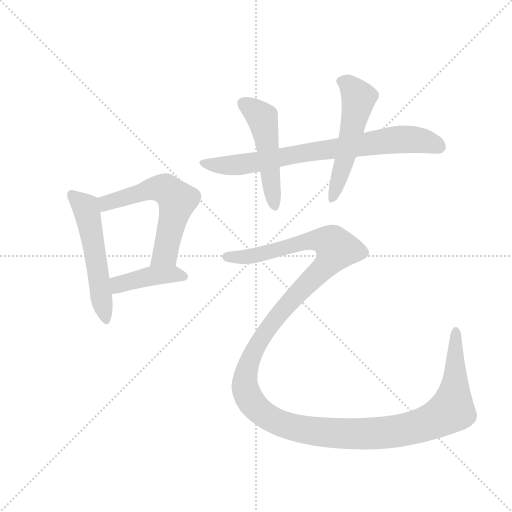
t = 0.00 s
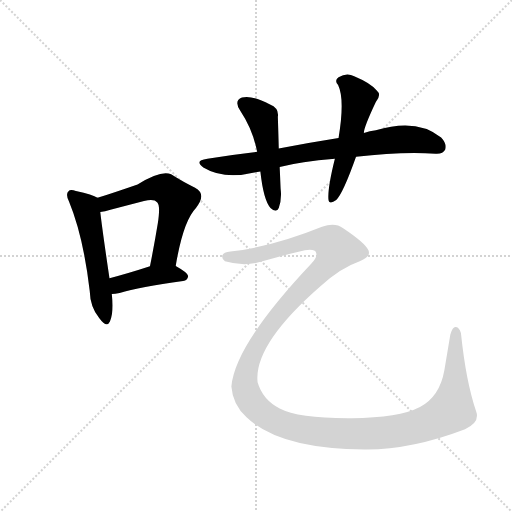
t = 4.24 s
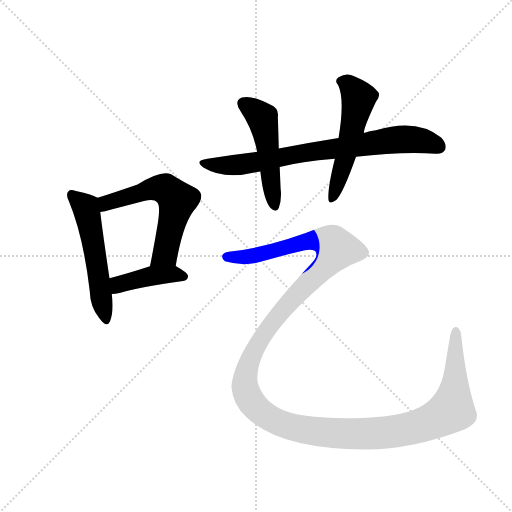
t = 4.46 s
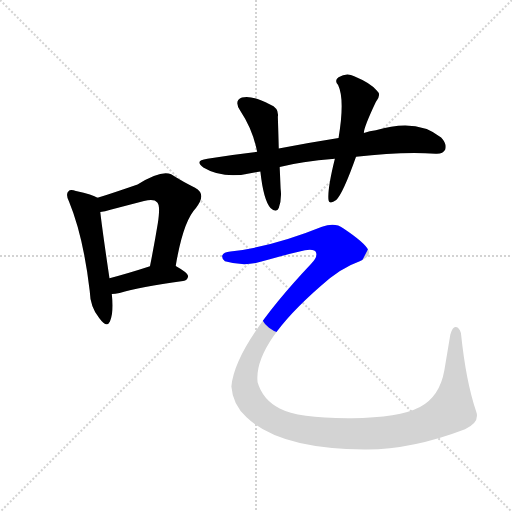
t = 4.67 s
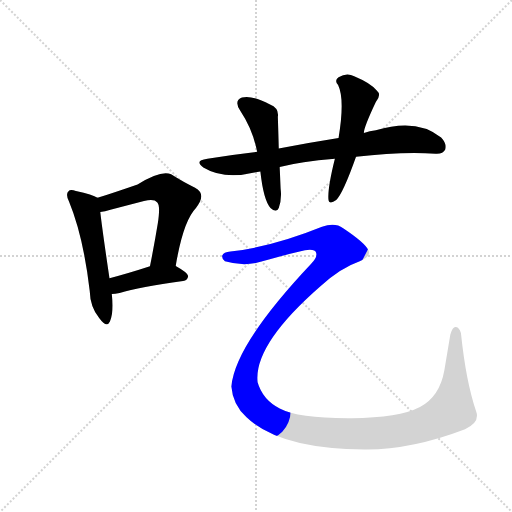
t = 4.89 s
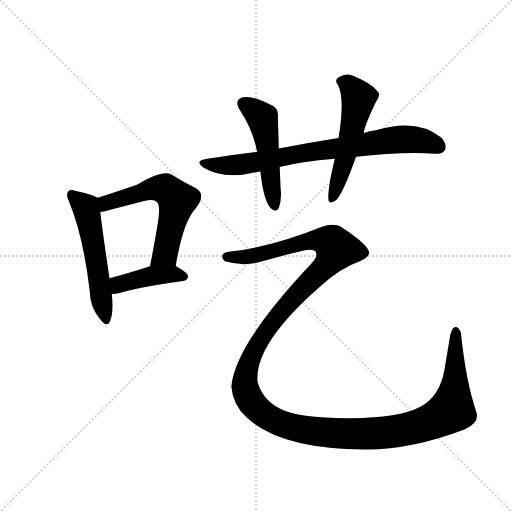
t = 5.75 s

The animated SVG that drew these frames (rendered in a browser with its animation timeline set to each time). Animation: 7 CSS @keyframes rules; one cycle of 5.75 s.

<svg version="1.1" viewBox="0 0 1024 1024" xmlns="http://www.w3.org/2000/svg">
  <g stroke="lightgray" stroke-dasharray="1,1" stroke-width="1" transform="scale(4, 4)">
    <line x1="0" y1="0" x2="256" y2="256"></line>
    <line x1="256" y1="0" x2="0" y2="256"></line>
    <line x1="128" y1="0" x2="128" y2="256"></line>
    <line x1="0" y1="128" x2="256" y2="128"></line>
  </g>
  <g transform="scale(0.92, -0.92) translate(60, -900)">
    <style type="text/css">
      
        @keyframes keyframes0 {
          from {
            stroke: blue;
            stroke-dashoffset: 540;
            stroke-width: 128;
          }
          64% {
            animation-timing-function: step-end;
            stroke: blue;
            stroke-dashoffset: 0;
            stroke-width: 128;
          }
          to {
            stroke: black;
            stroke-width: 1024;
          }
        }
        #make-me-a-hanzi-animation-0 {
          animation: keyframes0 0.689453125s both;
          animation-delay: 0s;
          animation-timing-function: linear;
        }
      
        @keyframes keyframes1 {
          from {
            stroke: blue;
            stroke-dashoffset: 591;
            stroke-width: 128;
          }
          66% {
            animation-timing-function: step-end;
            stroke: blue;
            stroke-dashoffset: 0;
            stroke-width: 128;
          }
          to {
            stroke: black;
            stroke-width: 1024;
          }
        }
        #make-me-a-hanzi-animation-1 {
          animation: keyframes1 0.73095703125s both;
          animation-delay: 0.689453125s;
          animation-timing-function: linear;
        }
      
        @keyframes keyframes2 {
          from {
            stroke: blue;
            stroke-dashoffset: 420;
            stroke-width: 128;
          }
          58% {
            animation-timing-function: step-end;
            stroke: blue;
            stroke-dashoffset: 0;
            stroke-width: 128;
          }
          to {
            stroke: black;
            stroke-width: 1024;
          }
        }
        #make-me-a-hanzi-animation-2 {
          animation: keyframes2 0.591796875s both;
          animation-delay: 1.42041015625s;
          animation-timing-function: linear;
        }
      
        @keyframes keyframes3 {
          from {
            stroke: blue;
            stroke-dashoffset: 775;
            stroke-width: 128;
          }
          72% {
            animation-timing-function: step-end;
            stroke: blue;
            stroke-dashoffset: 0;
            stroke-width: 128;
          }
          to {
            stroke: black;
            stroke-width: 1024;
          }
        }
        #make-me-a-hanzi-animation-3 {
          animation: keyframes3 0.8806966145833334s both;
          animation-delay: 2.01220703125s;
          animation-timing-function: linear;
        }
      
        @keyframes keyframes4 {
          from {
            stroke: blue;
            stroke-dashoffset: 500;
            stroke-width: 128;
          }
          62% {
            animation-timing-function: step-end;
            stroke: blue;
            stroke-dashoffset: 0;
            stroke-width: 128;
          }
          to {
            stroke: black;
            stroke-width: 1024;
          }
        }
        #make-me-a-hanzi-animation-4 {
          animation: keyframes4 0.6569010416666666s both;
          animation-delay: 2.8929036458333335s;
          animation-timing-function: linear;
        }
      
        @keyframes keyframes5 {
          from {
            stroke: blue;
            stroke-dashoffset: 537;
            stroke-width: 128;
          }
          64% {
            animation-timing-function: step-end;
            stroke: blue;
            stroke-dashoffset: 0;
            stroke-width: 128;
          }
          to {
            stroke: black;
            stroke-width: 1024;
          }
        }
        #make-me-a-hanzi-animation-5 {
          animation: keyframes5 0.68701171875s both;
          animation-delay: 3.5498046875s;
          animation-timing-function: linear;
        }
      
        @keyframes keyframes6 {
          from {
            stroke: blue;
            stroke-dashoffset: 1545;
            stroke-width: 128;
          }
          83% {
            animation-timing-function: step-end;
            stroke: blue;
            stroke-dashoffset: 0;
            stroke-width: 128;
          }
          to {
            stroke: black;
            stroke-width: 1024;
          }
        }
        #make-me-a-hanzi-animation-6 {
          animation: keyframes6 1.50732421875s both;
          animation-delay: 4.23681640625s;
          animation-timing-function: linear;
        }
      
    </style>
    
      <path d="M 152 470 Q 142 477 105 485 Q 92 489 89 484 Q 82 478 90 462 Q 121 387 135 268 Q 136 232 156 208 Q 172 186 179 201 Q 188 223 183 261 L 178 295 Q 162 403 158 439 C 155 469 155 469 152 470 Z" fill="lightgray"></path>
    
      <path d="M 322 322 Q 338 419 366 448 Q 390 478 364 492 Q 342 502 312 521 Q 291 531 239 499 Q 184 480 152 470 C 123 461 128 434 158 439 Q 168 440 180 444 L 253 463 Q 275 469 282 460 Q 289 453 283 414 Q 276 371 266 321 C 260 292 317 292 322 322 Z" fill="lightgray"></path>
    
      <path d="M 183 261 Q 190 261 200 263 Q 243 276 338 289 Q 348 290 349 300 Q 349 307 322 322 C 303 333 295 330 266 321 Q 217 305 178 295 C 149 287 153 259 183 261 Z" fill="lightgray"></path>
    
      <path d="M 714 559 Q 811 571 887 566 Q 903 565 908 575 Q 912 587 899 601 Q 847 644 757 617 Q 744 616 731 611 L 676 600 Q 612 590 546 577 L 499 570 Q 447 564 391 555 Q 361 551 382 536 Q 427 509 493 525 Q 499 526 506 527 L 548 537 Q 593 549 668 555 L 714 559 Z" fill="lightgray"></path>
    
      <path d="M 546 577 Q 545 616 544 646 Q 547 665 527 673 Q 487 694 466 688 Q 448 681 462 660 Q 490 618 499 570 L 506 527 Q 513 464 528 448 Q 541 436 546 448 Q 553 467 550 490 Q 549 515 548 537 L 546 577 Z" fill="lightgray"></path>
    
      <path d="M 731 611 Q 731 623 757 678 Q 770 694 759 703 Q 746 719 710 734 Q 694 743 676 732 Q 666 725 675 715 Q 690 684 676 600 L 668 555 Q 652 491 654 467 Q 655 454 671 465 Q 686 480 714 559 L 731 611 Z" fill="lightgray"></path>
    
      <path d="M 441 353 Q 426 352 423 344 Q 422 337 429 332 Q 463 322 496 328 Q 575 350 603 356 Q 625 359 627 351 Q 631 341 616 326 Q 451 151 443 60 Q 446 20 476 -7 Q 548 -76 733 -77 Q 833 -78 951 -33 Q 984 -18 975 6 Q 953 70 942 176 Q 938 189 930 189 Q 924 189 919 173 L 906 95 Q 896 38 853 15 Q 805 -10 696 -9 Q 588 -9 548 12 Q 511 31 500 69 Q 491 150 636 277 Q 679 317 722 332 Q 747 342 741 356 Q 734 372 686 404 Q 668 417 640 407 Q 534 364 441 353 Z" fill="lightgray"></path>
    
    
      <clipPath id="make-me-a-hanzi-clip-0">
        <path d="M 152 470 Q 142 477 105 485 Q 92 489 89 484 Q 82 478 90 462 Q 121 387 135 268 Q 136 232 156 208 Q 172 186 179 201 Q 188 223 183 261 L 178 295 Q 162 403 158 439 C 155 469 155 469 152 470 Z"></path>
      </clipPath>
      <path clip-path="url(#make-me-a-hanzi-clip-0)" d="M 96 476 L 129 441 L 168 208" fill="none" id="make-me-a-hanzi-animation-0" stroke-dasharray="412 824" stroke-linecap="round"></path>
    
      <clipPath id="make-me-a-hanzi-clip-1">
        <path d="M 322 322 Q 338 419 366 448 Q 390 478 364 492 Q 342 502 312 521 Q 291 531 239 499 Q 184 480 152 470 C 123 461 128 434 158 439 Q 168 440 180 444 L 253 463 Q 275 469 282 460 Q 289 453 283 414 Q 276 371 266 321 C 260 292 317 292 322 322 Z"></path>
      </clipPath>
      <path clip-path="url(#make-me-a-hanzi-clip-1)" d="M 162 448 L 171 459 L 277 491 L 302 488 L 315 477 L 325 465 L 299 348 L 273 328" fill="none" id="make-me-a-hanzi-animation-1" stroke-dasharray="463 926" stroke-linecap="round"></path>
    
      <clipPath id="make-me-a-hanzi-clip-2">
        <path d="M 183 261 Q 190 261 200 263 Q 243 276 338 289 Q 348 290 349 300 Q 349 307 322 322 C 303 333 295 330 266 321 Q 217 305 178 295 C 149 287 153 259 183 261 Z"></path>
      </clipPath>
      <path clip-path="url(#make-me-a-hanzi-clip-2)" d="M 186 267 L 203 283 L 273 301 L 315 305 L 340 298" fill="none" id="make-me-a-hanzi-animation-2" stroke-dasharray="292 584" stroke-linecap="round"></path>
    
      <clipPath id="make-me-a-hanzi-clip-3">
        <path d="M 714 559 Q 811 571 887 566 Q 903 565 908 575 Q 912 587 899 601 Q 847 644 757 617 Q 744 616 731 611 L 676 600 Q 612 590 546 577 L 499 570 Q 447 564 391 555 Q 361 551 382 536 Q 427 509 493 525 Q 499 526 506 527 L 548 537 Q 593 549 668 555 L 714 559 Z"></path>
      </clipPath>
      <path clip-path="url(#make-me-a-hanzi-clip-3)" d="M 384 547 L 421 540 L 463 542 L 788 595 L 858 595 L 895 581" fill="none" id="make-me-a-hanzi-animation-3" stroke-dasharray="647 1294" stroke-linecap="round"></path>
    
      <clipPath id="make-me-a-hanzi-clip-4">
        <path d="M 546 577 Q 545 616 544 646 Q 547 665 527 673 Q 487 694 466 688 Q 448 681 462 660 Q 490 618 499 570 L 506 527 Q 513 464 528 448 Q 541 436 546 448 Q 553 467 550 490 Q 549 515 548 537 L 546 577 Z"></path>
      </clipPath>
      <path clip-path="url(#make-me-a-hanzi-clip-4)" d="M 471 673 L 492 661 L 512 639 L 537 451" fill="none" id="make-me-a-hanzi-animation-4" stroke-dasharray="372 744" stroke-linecap="round"></path>
    
      <clipPath id="make-me-a-hanzi-clip-5">
        <path d="M 731 611 Q 731 623 757 678 Q 770 694 759 703 Q 746 719 710 734 Q 694 743 676 732 Q 666 725 675 715 Q 690 684 676 600 L 668 555 Q 652 491 654 467 Q 655 454 671 465 Q 686 480 714 559 L 731 611 Z"></path>
      </clipPath>
      <path clip-path="url(#make-me-a-hanzi-clip-5)" d="M 681 723 L 698 716 L 720 683 L 691 555 L 663 468" fill="none" id="make-me-a-hanzi-animation-5" stroke-dasharray="409 818" stroke-linecap="round"></path>
    
      <clipPath id="make-me-a-hanzi-clip-6">
        <path d="M 441 353 Q 426 352 423 344 Q 422 337 429 332 Q 463 322 496 328 Q 575 350 603 356 Q 625 359 627 351 Q 631 341 616 326 Q 451 151 443 60 Q 446 20 476 -7 Q 548 -76 733 -77 Q 833 -78 951 -33 Q 984 -18 975 6 Q 953 70 942 176 Q 938 189 930 189 Q 924 189 919 173 L 906 95 Q 896 38 853 15 Q 805 -10 696 -9 Q 588 -9 548 12 Q 511 31 500 69 Q 491 150 636 277 Q 679 317 722 332 Q 747 342 741 356 Q 734 372 686 404 Q 668 417 640 407 Q 534 364 441 353 Z"></path>
      </clipPath>
      <path clip-path="url(#make-me-a-hanzi-clip-6)" d="M 432 341 L 503 345 L 623 378 L 657 374 L 670 362 L 651 325 L 565 238 L 529 193 L 495 143 L 477 97 L 472 61 L 485 28 L 516 -2 L 570 -27 L 665 -41 L 795 -39 L 867 -21 L 911 1 L 922 10 L 927 43 L 931 182" fill="none" id="make-me-a-hanzi-animation-6" stroke-dasharray="1417 2834" stroke-linecap="round"></path>
    
  </g>
</svg>
